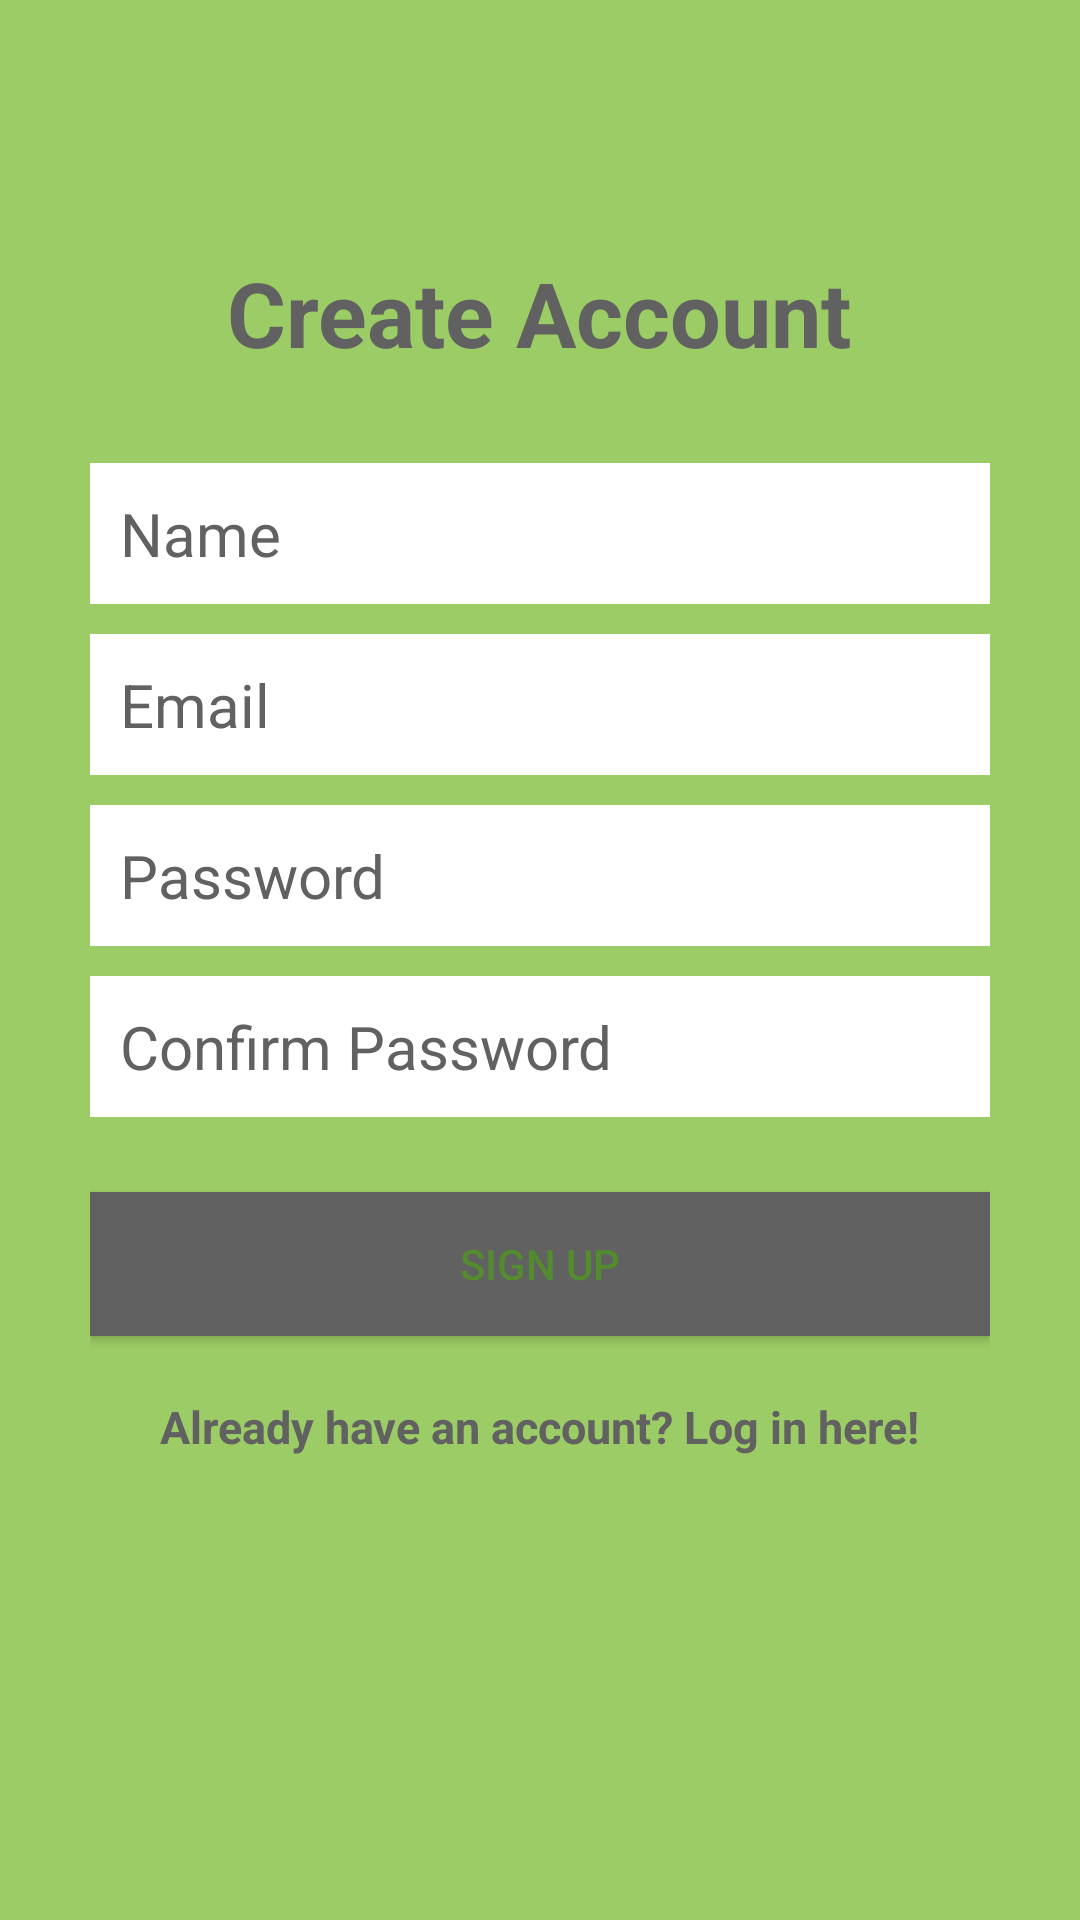

Reconstruct the res/layout file that produces this screen, plus the resources it refers to.
<!-- AndroidManifest.xml: application theme AppTheme -->
<!-- res/layout/activity_create_account.xml -->
<?xml version="1.0" encoding="utf-8"?>
<RelativeLayout
    xmlns:android="http://schemas.android.com/apk/res/android"
    xmlns:tools="http://schemas.android.com/tools"
    android:layout_width="match_parent"
    android:layout_height="match_parent"
    tools:context="com.example.tech411.CreateAccountActivity"
    android:background="@color/colorPrimaryDark">

    <LinearLayout
        android:orientation="vertical"
        android:layout_width="match_parent"
        android:layout_height="wrap_content"
        android:padding="30dp"
        android:layout_centerVertical="true"
        android:layout_centerHorizontal="true"
        android:id="@+id/linearLayout">

        <EditText
            android:id="@+id/nameEditText"
            android:layout_width="match_parent"
            android:layout_height="wrap_content"
            android:background="@android:color/white"
            android:hint="Name"
            android:nextFocusDown="@+id/passwordEditText"
            android:padding="10dp"
            android:layout_marginBottom="10dp"
            android:textColor="@android:color/black"
            android:textColorHint="@color/colorAccent"
            android:textSize="20sp" />

        <EditText
            android:id="@+id/emailEditText"
            android:layout_width="match_parent"
            android:layout_height="wrap_content"
            android:background="@android:color/white"
            android:hint="Email"
            android:inputType="textEmailAddress"
            android:nextFocusDown="@+id/passwordEditText"
            android:padding="10dp"
            android:layout_marginBottom="10dp"
            android:textColor="@android:color/black"
            android:textColorHint="@color/colorAccent"
            android:textSize="20sp" />

        <EditText
            android:id="@+id/passwordEditText"
            android:layout_width="match_parent"
            android:layout_height="wrap_content"
            android:background="@android:color/white"
            android:hint="Password"
            android:inputType="textPassword"
            android:nextFocusDown="@+id/passwordEditText"
            android:padding="10dp"
            android:layout_marginBottom="10dp"
            android:textColor="@android:color/black"
            android:textColorHint="@color/colorAccent"
            android:textSize="20sp" />

        <EditText
            android:id="@+id/confirmPasswordEditText"
            android:layout_width="match_parent"
            android:layout_height="wrap_content"
            android:background="@android:color/white"
            android:hint="Confirm Password"
            android:inputType="textPassword"
            android:nextFocusDown="@+id/passwordEditText"
            android:padding="10dp"
            android:layout_marginBottom="10dp"
            android:textColor="@android:color/black"
            android:textColorHint="@color/colorAccent"
            android:textSize="20sp" />


        <Button
            android:id="@+id/createUserButton"
            android:layout_width="match_parent"
            android:layout_height="wrap_content"
            android:padding="10dp"
            android:text="Sign up"
            android:background="@color/colorAccent"
            android:layout_marginTop="15dp"
            android:textColor="@color/colorPrimary" />

        <TextView
            android:layout_width="wrap_content"
            android:layout_height="wrap_content"
            android:layout_marginTop="20dp"
            android:textColor="@color/colorAccent"
            android:textStyle="bold"
            android:textSize="15sp"
            android:text="Already have an account? Log in here!"
            android:id="@+id/loginTextView"
            android:layout_gravity="center_horizontal" />

    </LinearLayout>

    <TextView
        android:layout_width="wrap_content"
        android:layout_height="wrap_content"
        android:text="Create Account"
        android:textColor="@color/colorAccent"
        android:textSize="30dp"
        android:textStyle="bold"
        android:layout_above="@+id/linearLayout"
        android:layout_centerHorizontal="true" />

</RelativeLayout>
<!-- resources referenced by this layout -->
<resources>
  <color name="colorAccent">#616161</color>
  <color name="colorPrimary">#558b2f</color>
  <color name="colorPrimaryDark">#9ccc65</color>
  <style name="AppTheme" parent="Theme.AppCompat.Light.DarkActionBar">
              
          <item name="colorPrimary">@color/colorPrimary</item>
          <item name="colorPrimaryDark">@color/colorPrimaryDark</item>
          <item name="colorAccent">@color/colorAccent</item>
      </style>
</resources>
